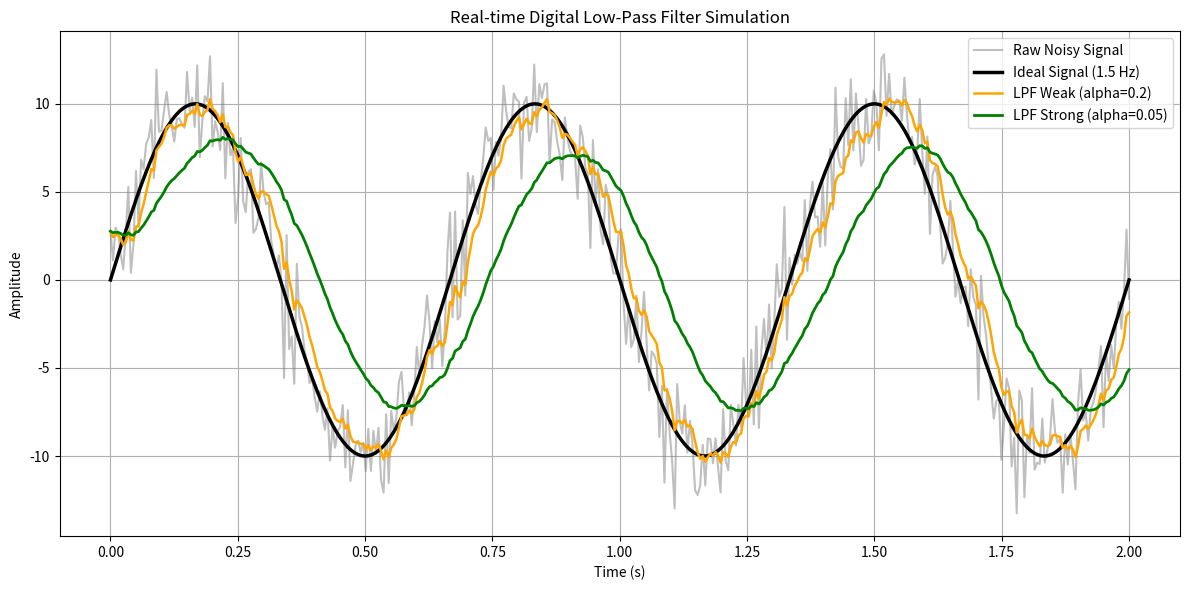

Write the Python code that produced this figure.
# 09_digital_filter.py - 數位一階低通濾波器 (Low-Pass Filter) 模擬設計

import numpy as np
import matplotlib.pyplot as plt

class LowPassFilter:
    """ 一階 RC 數位低通濾波器：y[k] = alpha * x[k] + (1 - alpha) * y[k-1] """
    def __init__(self, alpha):
        self.alpha = alpha
        self.y_prev = None

    def filter_value(self, x):
        if self.y_prev is None:
            self.y_prev = x
            return x
        y_curr = self.alpha * x + (1 - self.alpha) * self.y_prev
        self.y_prev = y_curr
        return y_curr

if __name__ == '__main__':
    # 1. 合成一個帶有高頻高斯噪聲的類比正弦波
    t = np.linspace(0, 2.0, 400)
    clean_signal = 10.0 * np.sin(2 * np.pi * 1.5 * t) # 1.5 Hz 乾淨主訊號
    noise = np.random.normal(0, 1.8, len(t))
    noisy_signal = clean_signal + noise

    # 2. 初始化兩個不同強度的濾波器
    lpf_weak = LowPassFilter(alpha=0.2)   # 弱濾波器 (反應快，有些許殘留噪聲)
    lpf_strong = LowPassFilter(alpha=0.05) # 強濾波器 (噪音抑制佳，有輕微相位延遲)

    filtered_weak = []
    filtered_strong = []

    for val in noisy_signal:
        filtered_weak.append(lpf_weak.filter_value(val))
        filtered_strong.append(lpf_strong.filter_value(val))

    print(f"原始訊號標準差 (含雜訊): {np.std(noisy_signal):.4f}")
    print(f"弱濾波後標準差: {np.std(filtered_weak):.4f}")
    print(f"強濾波後標準差: {np.std(filtered_strong):.4f}")

    # 3. 繪製比較圖
    plt.figure(figsize=(12, 6))
    plt.plot(t, noisy_signal, color='gray', alpha=0.5, label='Raw Noisy Signal')
    plt.plot(t, clean_signal, color='black', linewidth=2.5, label='Ideal Signal (1.5 Hz)')
    plt.plot(t, filtered_weak, color='orange', linewidth=1.8, label='LPF Weak (alpha=0.2)')
    plt.plot(t, filtered_strong, color='green', linewidth=2.0, label='LPF Strong (alpha=0.05)')
    plt.xlabel('Time (s)')
    plt.ylabel('Amplitude')
    plt.title('Real-time Digital Low-Pass Filter Simulation')
    plt.grid(True)
    plt.legend()
    plt.tight_layout()
    plt.show()
